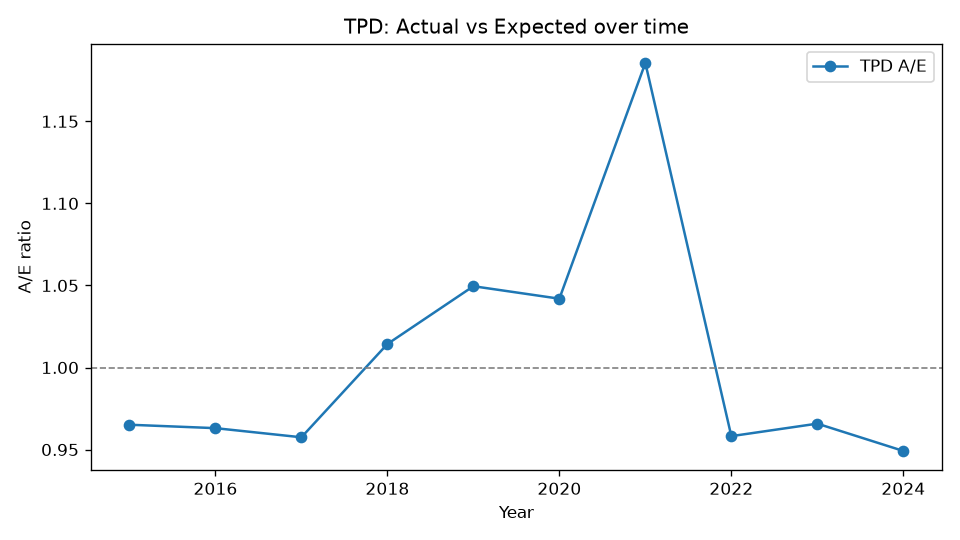

Values plotted in this chart, from the file beside it:
Year, Actual, Expected, AE
2015, 470, 487, 0.9651
2016, 541, 561.8, 0.9631
2017, 598, 624.6, 0.9575
2018, 700, 690.1, 1.014
2019, 795, 757.5, 1.05
2020, 861, 826.3, 1.042
2021, 1063, 896.6, 1.186
2022, 933, 973.7, 0.9582
2023, 1016, 1052, 0.9658
2024, 1073, 1130, 0.9492
